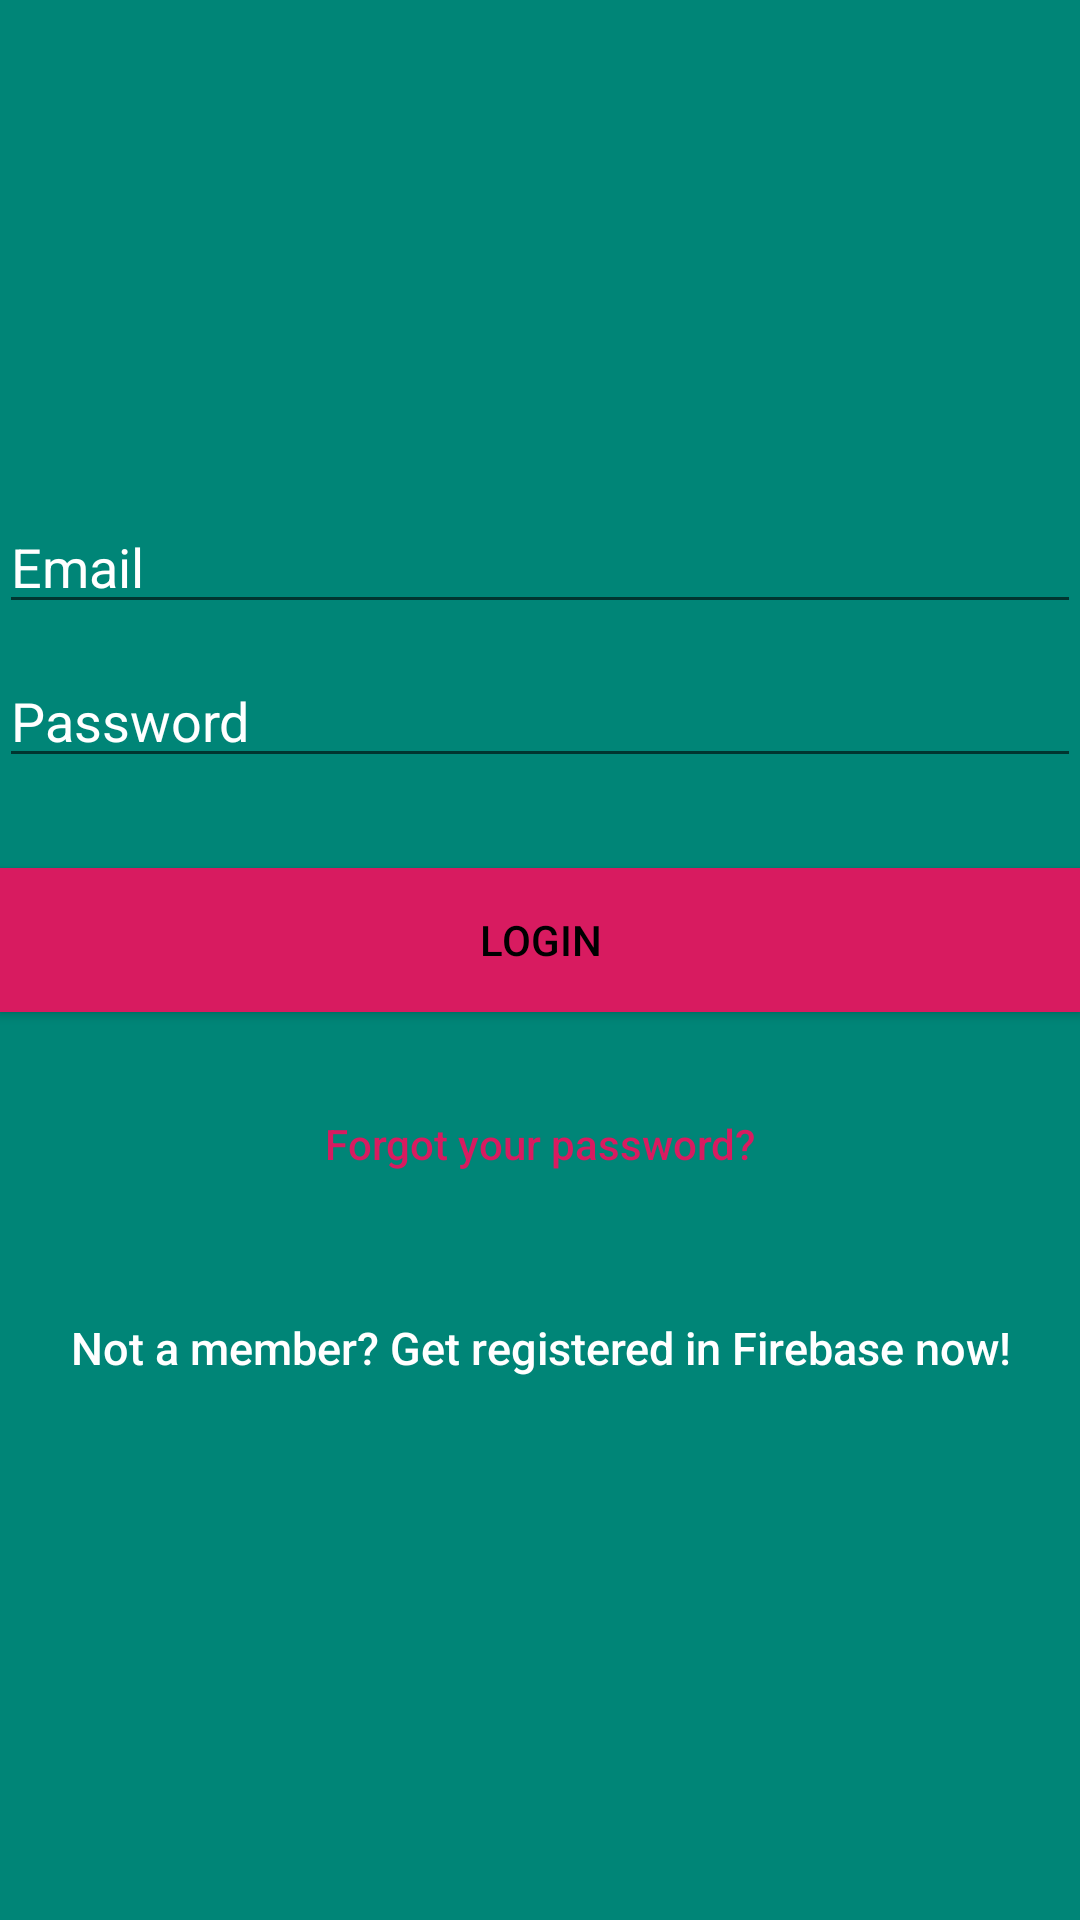

Layout XML and referenced resources for this Android screen:
<!-- AndroidManifest.xml: application theme AppTheme -->
<!-- res/layout/bactivity_login.xml -->
<?xml version="1.0" encoding="utf-8"?>
<LinearLayout xmlns:android="http://schemas.android.com/apk/res/android"
    xmlns:app="http://schemas.android.com/apk/res-auto"
    xmlns:tools="http://schemas.android.com/tools"
    android:layout_width="match_parent"
    android:layout_height="match_parent"
    android:fitsSystemWindows="true"
    android:orientation="vertical"
    tools:context="com.example.myapplication.blogin.LoginActivity">

    <LinearLayout
        android:layout_width="fill_parent"
        android:layout_height="fill_parent"
        android:background="@color/colorPrimary"
        android:gravity="center"
        android:orientation="vertical"
        android:padding="@dimen/activity_horizontal_margin">


        <RelativeLayout
            android:layout_width="match_parent"
            android:layout_height="wrap_content">

            <EditText
                android:id="@+id/email"
                android:layout_width="match_parent"
                android:layout_height="wrap_content"
                android:layout_marginBottom="10dp"
                android:hint="@string/hint_email"
                android:inputType="textEmailAddress"
                android:textColor="@android:color/white"
                android:textColorHint="@android:color/white" />
        </RelativeLayout>

        <RelativeLayout
            android:layout_width="match_parent"
            android:layout_height="wrap_content">

            <EditText
                android:id="@+id/password"
                android:layout_width="fill_parent"
                android:layout_height="wrap_content"
                android:layout_marginBottom="10dp"
                android:hint="@string/hint_password"
                android:inputType="textPassword"
                android:textColor="@android:color/white"
                android:textColorHint="@android:color/white" />
        </RelativeLayout>

        

        <Button
            android:id="@+id/btn_login"
            android:layout_width="fill_parent"
            android:layout_height="wrap_content"
            android:layout_marginTop="20dip"
            android:background="@color/colorAccent"
            android:text="@string/btn_login"
            android:textColor="@android:color/black" />

        <Button
            android:id="@+id/btn_reset_password"
            android:layout_width="fill_parent"
            android:layout_height="wrap_content"
            android:layout_marginTop="20dip"
            android:background="@null"
            android:text="@string/btn_forgot_password"
            android:textAllCaps="false"
            android:textColor="@color/colorAccent" />

        

        <Button
            android:id="@+id/btn_signup"
            android:layout_width="fill_parent"
            android:layout_height="wrap_content"
            android:layout_marginTop="20dip"
            android:background="@null"
            android:text="@string/btn_link_to_register"
            android:textAllCaps="false"
            android:textColor="@color/white"
            android:textSize="15dp" />
    </LinearLayout>

    <ProgressBar
        android:id="@+id/progressBar"
        android:layout_width="30dp"
        android:layout_height="30dp"
        android:layout_gravity="center|bottom"
        android:layout_marginBottom="20dp"
        android:visibility="gone" />
</LinearLayout>
<!-- resources referenced by this layout -->
<resources>
  <color name="colorAccent">#D81B60</color>
  <color name="colorPrimary">#008577</color>
  <color name="white">#ffffff</color>
  <string name="btn_forgot_password">Forgot your password?</string>
  <string name="btn_link_to_register">Not a member? Get registered in Firebase now!</string>
  <string name="btn_login">LOGIN</string>
  <string name="hint_email">Email</string>
  <string name="hint_password">Password</string>
  <style parent="Theme.AppCompat.Light" name="AppTheme">
  
      
  
  
  </style>
  
  
      -
</resources>
